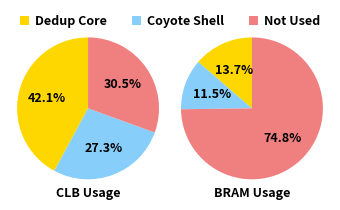

Here is the Python script that generated this plot:
import matplotlib.pyplot as plt
import os

plt.rcParams.update({
      'font.size'        : 9, 
      'font.weight'      : 'bold', 
      'figure.facecolor' : 'w',
      'figure.dpi'       : 500,
      'figure.figsize'   : (4, 3),
      # basic properties
      'axes.linewidth'   : 1,
      'xtick.top'        : True,
      'xtick.direction'  : 'in',
      'xtick.major.size' : '2',
      'xtick.major.width': '1',
      'ytick.right'      : True,
      'ytick.direction'  : 'in',
      'ytick.major.size' : '2',
      'ytick.major.width': '1', 
      'axes.grid'        : True,
      'grid.linewidth'   : '1',
      'legend.fancybox'  : False,
      'legend.framealpha': 0,
      'legend.edgecolor' : 'black',
      # case dependent
      'axes.autolimit_mode': 'round_numbers', # 'data' or 'round_numbers'
      'lines.linewidth'  : 1,
      'lines.markersize' : 6,
    })

clb_total = 162960
clb_coyote = 113206
clb_dedup = 68640
clb_coyote_shell = clb_coyote - clb_dedup
clb_not_used = clb_total - clb_coyote

bram_total = 2016
bram_coyote = 508
bram_dedup = 275.5
bram_coyote_shell = bram_coyote - bram_dedup
bram_not_used = bram_total - bram_coyote

# Data to plot
labels = 'Dedup Core', 'Coyote Shell', 'Not Used'
clb_sizes = [clb_dedup, clb_coyote_shell, clb_not_used]
bram_sizes = [bram_dedup, bram_coyote_shell, bram_not_used]
colors = ['gold', 'lightskyblue', 'lightcoral', 'yellowgreen', ]
explode = (0, 0, 0)  # explode 1st slice

fig, (ax1, ax2) = plt.subplots(1, 2, figsize=(4, 2))
plt.subplots_adjust(wspace=0.05)
# Water usage pie chart
ax1.pie(clb_sizes, explode=explode, colors=colors,
    autopct='%1.1f%%', shadow=False, startangle = 90, counterclock=True)
# ax1.set_title('Water Usage')
# ax1.set_xlabel('CLB Utilization')
ax1.text(0, -1.2, 'CLB Usage', ha='center', va = 'center')

# Gas usage pie chart
ax2.pie(bram_sizes, explode=explode, colors=colors,
    autopct='%1.1f%%', shadow=False, startangle = 90, counterclock=True)
# ax2.set_title('Gas Usage')
# ax2.set_xlabel('BRAM Utilization')
ax2.text(0, -1.2, 'BRAM Usage', ha='center', va = 'center')
# plt.pie(sizes, explode=explode, labels=labels, colors=colors,
#     autopct='%1.1f%%', shadow=False, startangle = 90,counterclock=False, pctdistance=1.1, labeldistance=1.2)

ax1.axis('equal')  # Equal aspect ratio ensures that pie is drawn as a circle.
ax2.axis('equal')  # Equal aspect ratio ensures that pie is drawn as a circle.
# Create the legend
fig.legend(labels, loc='upper center', bbox_to_anchor=(0.5, 1), ncol=3, handlelength=0.7, handletextpad=0.5, markerfirst=True)
# legend = plt.legend()
# ax.legend(loc='upper center', bbox_to_anchor=(0.5, 1.25), ncol=2, handlelength=0.7, handletextpad=0.5, markerfirst=True)
# legend.get_frame().set_linewidth(1)
# plt.title('Water Utilization by Region')
plt.subplots_adjust(left=0.1, right=0.9, top=0.85, bottom=0.1)

# Function to save the plot in a given directory in both PNG and PDF formats
def save_plot(directory, filename):
    # Create the directory if it doesn't exist
    os.makedirs(directory, exist_ok=True)
    plt.savefig(f"{directory}/{filename}.png")
    plt.savefig(f"{directory}/{filename}.pdf")

# Example usage (replace 'your_directory_path' with the actual path)
save_plot('./plot_pie1', 'all_util')